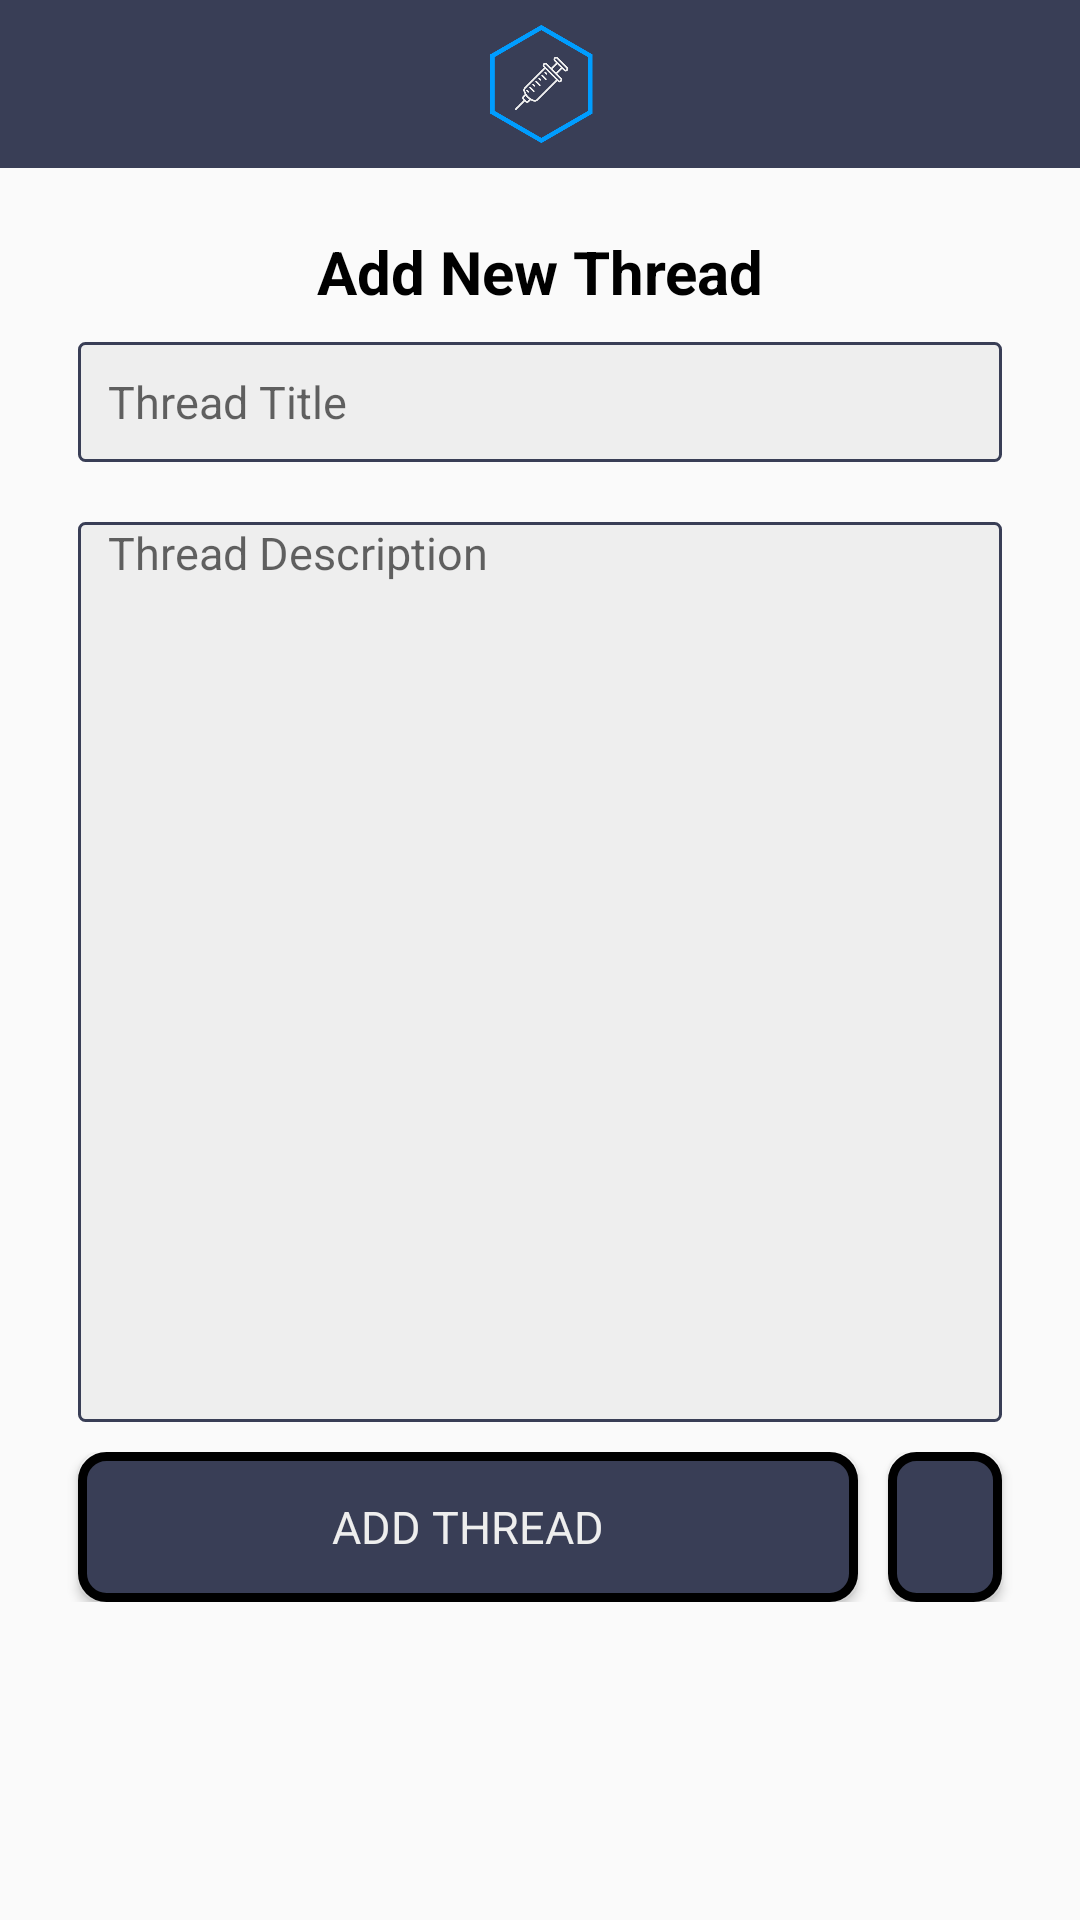

This screen was rendered from an Android layout file. Write that file and the resources it references.
<!-- AndroidManifest.xml: activity theme noActionbar -->
<!-- res/layout/activity_create_thread.xml -->
<?xml version="1.0" encoding="utf-8"?>
<androidx.constraintlayout.widget.ConstraintLayout xmlns:android="http://schemas.android.com/apk/res/android"
    xmlns:app="http://schemas.android.com/apk/res-auto"
    xmlns:tools="http://schemas.android.com/tools"
    android:layout_width="match_parent"
    android:layout_height="match_parent"
    tools:context=".MainActivities.CreateThreadActivity">

    <com.google.android.material.appbar.AppBarLayout
        android:layout_width="match_parent"
        android:layout_height="wrap_content"
        app:layout_constraintTop_toTopOf="parent"
        android:theme="@style/AppTheme.AppBarOverlay">
        
        <androidx.appcompat.widget.Toolbar
            android:id="@+id/toolbar"
            android:layout_width="match_parent"
            android:layout_height="?attr/actionBarSize"
            android:background="@color/colorPrimaryDark"
            app:popupTheme="@style/AppTheme.PopupOverlay">

            
            <ImageView
                android:maxWidth="@dimen/logo_w_h"
                android:src="@drawable/logo_icon"
                android:paddingEnd="15dp"
                android:paddingStart="0dp"
                android:layout_width="match_parent"
                android:layout_height="40dp"
                android:contentDescription="@string/logo_icon"/>
        </androidx.appcompat.widget.Toolbar>

    </com.google.android.material.appbar.AppBarLayout>

    
    <ScrollView
        android:layout_width="match_parent"
        android:layout_height="match_parent">

        
        <LinearLayout
            app:layout_constraintTop_toTopOf="parent"
            android:layout_marginTop="56dp"
            android:padding="16dp"
            android:layout_width="match_parent"
            android:layout_height="wrap_content"
            android:orientation="vertical"
            android:gravity="center">

            
            <TextView
                android:id="@+id/tv_projects"
                android:layout_gravity="start"
                android:layout_width="match_parent"
                android:layout_height="wrap_content"
                android:gravity="center"
                android:text="@string/add_new_thread"
                android:textColor="@android:color/black"
                android:textStyle="bold"
                android:paddingTop="5dp"
                android:paddingStart="10dp"
                android:paddingEnd="10dp"
                android:textSize="20sp"/>

            
            <EditText
                android:layout_width="match_parent"
                android:layout_margin="10dp"
                android:layout_height="40dp"
                android:id="@+id/et_title"
                android:background="@drawable/textbox_background"
                android:hint="@string/thread_title"
                android:inputType="text"
                android:maxLines="1"
                android:singleLine="false"
                android:textColor="@color/colorPrimaryDark"
                android:paddingStart="10dp"
                android:paddingEnd="10dp"
                android:textSize="15sp" />

            
            <EditText
                android:layout_width="match_parent"
                android:gravity="top"
                android:layout_margin="10dp"
                android:layout_height="300sp"
                android:id="@+id/et_description"
                android:background="@drawable/textbox_background"
                android:hint="@string/thread_description"
                android:inputType="textMultiLine"
                android:textColor="@color/colorPrimaryDark"
                android:paddingStart="10dp"
                android:paddingEnd="10dp"
                android:textSize="15sp" />

            
            <RelativeLayout
                android:gravity="center"
                android:layout_width="match_parent"
                android:layout_height="wrap_content"
                android:layout_marginBottom="10dp">

                
                <Button
                    android:id="@+id/btn_create_thread"
                    android:layout_width="260dp"
                    android:layout_marginEnd="10dp"
                    android:layout_height="50dp"
                    android:background="@drawable/button_background"
                    android:text="@string/add_thread"
                    android:textAlignment="center"
                    android:layout_marginStart="10dp"
                    android:textAllCaps="true"
                    android:fontFamily="sans-serif"
                    android:textColor="@color/colorAccent"
                    android:textSize="15sp" />

                
                <Button
                    android:id="@+id/btn_delete_thread"
                    android:layout_width="100dp"
                    android:layout_height="50dp"
                    android:layout_marginEnd="10dp"
                    android:layout_toEndOf="@+id/btn_create_thread"
                    android:background="@drawable/button_background"
                    android:drawableTop="@drawable/ic_delete_forever_white_24dp"
                    android:layout_centerHorizontal="true"
                    android:paddingTop="15dp" />
            </RelativeLayout>
        </LinearLayout>
    </ScrollView>

</androidx.constraintlayout.widget.ConstraintLayout>
<!-- resources referenced by this layout -->
<resources>
  <color name="colorAccent">#EEEEEE </color>
  <color name="colorPrimaryDark">#393E56 </color>
  <dimen name="logo_w_h">100dp</dimen>
  <!-- drawable button_background (drawable) -->
  <?xml version="1.0" encoding="utf-8"?>
  <shape xmlns:android="http://schemas.android.com/apk/res/android">
      <solid android:color="@color/colorPrimaryDark"/>
      <corners android:radius="8dp"/>
      <stroke android:color="@android:color/black"
          android:width="3sp"/>
      <padding android:left="0dip" android:top="0dip"
          android:right="0dip" android:bottom="0dip" />
  </shape>
  <!-- drawable logo_icon: png bitmap (drawable, 6862 bytes) -->
  <!-- drawable textbox_background (drawable) -->
  <?xml version="1.0" encoding="utf-8"?>
  <shape xmlns:android="http://schemas.android.com/apk/res/android">
      <solid android:color="@color/colorAccent"/>
      <corners android:radius="2dp"/>
      <padding android:left="0dip" android:top="0dip"
          android:right="0dip" android:bottom="0dip" />
      <stroke
          android:width="1dp"
          android:color="@color/colorPrimaryDark"/>
  </shape>
  <string name="add_new_thread">Add New Thread</string>
  <string name="add_thread">Add Thread</string>
  <string name="logo_icon">Logo icon</string>
  <string name="thread_description">Thread Description</string>
  <string name="thread_title">Thread Title</string>
  <style name="AppTheme.AppBarOverlay" parent="ThemeOverlay.AppCompat.Dark.ActionBar" />
  <style name="AppTheme.PopupOverlay" parent="ThemeOverlay.AppCompat.Light">
          <item name="android:textColorSecondary">@color/colorPrimary</item>
      </style>
  <style name="noActionbar" parent="Theme.AppCompat.Light.NoActionBar">
          <item name="colorPrimary">@color/colorPrimary</item>
          <item name="colorPrimaryDark">@color/colorPrimaryDark</item>
          <item name="colorAccent">@color/colorAccent</item>
      </style>
  <color name="colorPrimary">#009DFF</color>
</resources>
